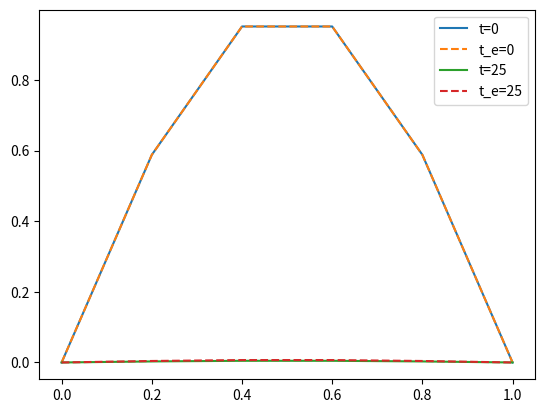
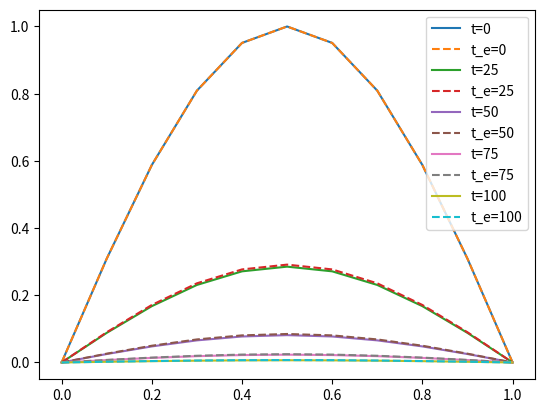
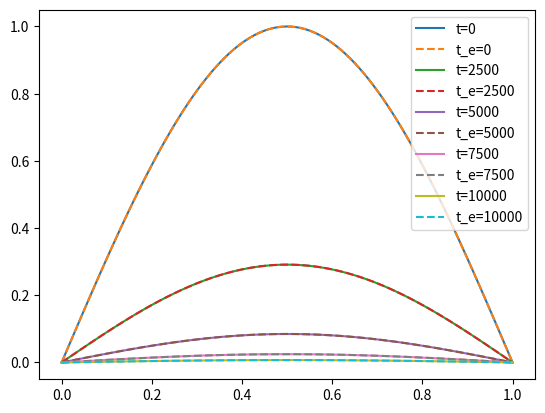
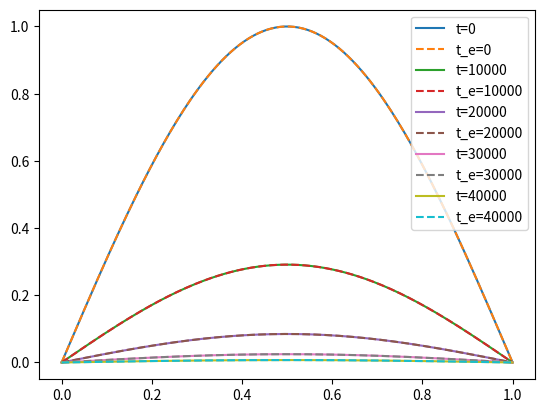

Recreate these plots in Python, in order.
import numpy as np
import matplotlib.pyplot as plt
import argparse

parser = argparse.ArgumentParser()
parser.add_argument('--dx', type=float, default=0.2)
parser.add_argument('--dt', type=float, default=0.01)
parser.add_argument('--T', type=float, default=1.0)
parser.add_argument('--exact', type=bool, default=True)
parser.add_argument('--nr_plots', type=int, default=5)
a = parser.parse_args()

dx = a.dx
dt = a.dt
L = 1
T = a.T
exact = a.exact
nr_plots = a.nr_plots

def IC(x):
    return np.sin(np.pi*x)

u_exact = lambda x, t: np.exp(-np.pi**2*t)*np.sin(np.pi*x)
u_store = {} # To store solution for each time step

def forward_euler(L, T, IC, BC_l, BC_r, dx, dt, user_action=None):
    #dt = 0.4*dx**2 # Ensure stability
    C = dt/dx**2
    print('Stability factor:', C)

    Nx = int(round(L/dx))
    Nt = int(round(T/dt))

    x = np.linspace(0, L, Nx+1)
    t = np.linspace(0,  T, Nt+1)
    u = np.zeros(len(x)) # Solution at new time step (unknown)
    u_m = np.zeros(len(x)) # Solution at current time step (known)

    u_m = IC(x) # Initial condition
    
    if user_action is not None:
        user_action(u_m, x, t, 0) # Do something with solution..

    for n in range(Nt):
        # Interior points
        u[1:-1] = u_m[1:-1] + C*(u_m[2:] - 2*u_m[1:-1] + u_m[:-2])
        #Boundary points
        u[0] = BC_l
        u[Nx] = BC_r

        u_m[:] = u
    
        if user_action is not None:
            user_action(u_m, x, t, n+1)

    return u_m, x, t



def plot_sols(u, x, t, t_idx):
    global nr_plots, exact
    plot_idx = np.linspace(0, int(round(t[-1]/(t[1]-t[0]))), nr_plots)

    if t_idx in plot_idx: # Only plot nr_plots curves
        plt.plot(x, u, label=f't={t_idx}')
        if exact:
            plt.plot(x, u_exact(x, t[t_idx]), '--', label=f't_e={t_idx}') 

    if t_idx == len(t)-1:
        plt.legend()
        plt.show()

def print_solution(u, x, t, t_idx):
    print(f'Solution at time step {t_idx}:', u)

def store_solution(u, x, t, t_idx):
    global u_store
    u_store[t_idx] = u

def assert_local_error(u, x, t, t_idx):
    u_e = u_exact(x, t[t_idx])
    error = np.abs(u - u_e).max()
    tol = 1e-8
    assert error < tol, f'Error {error} not less than tolerance {tol}.'

def total_integrated_error(u, x, t):
    dt = t[1] - t[0]

    E = 0
    for n in range(len(t)):
        u_e = u_exact(x, t[n])
        #e2 = np.sum((u[n] - u_e)**2)
        e2 = np.abs(u[n] - u_e).max()
        E += e2
    
    E *= dt 
    return np.round(np.sqrt(E), 3)

def test_space_steps():
    """Tests numerical scheme for time step dx=1/10
    and dx=1/100 and compares with analytical solution."""
    L = 1
    T = 0.5
    for dx in 0.2, 0.1, 0.01, 0.005:
        dt = 0.5*dx**2 # Satisfies stability criteria
        u, x, t = forward_euler(L, T, IC, 0, 0, dx, dt, user_action=plot_sols)
        u, x, t = forward_euler(L, T, IC, 0, 0, dx, dt, user_action=store_solution)
        #print(u_store)
        E = total_integrated_error(u_store, x, t)
        print(f'Total integrated error for dx={dx}:', E)


if __name__ == '__main__':
    BC_l = 0
    BC_r = 0

    #u, x, t = forward_euler(L, T, IC, BC_l, BC_r, dx, dt, user_action=plot_sols)
    #u, x, t = forward_euler(L, T, IC, BC_l, BC_r, dx, dt, user_action=store_solution)
    test_space_steps()
